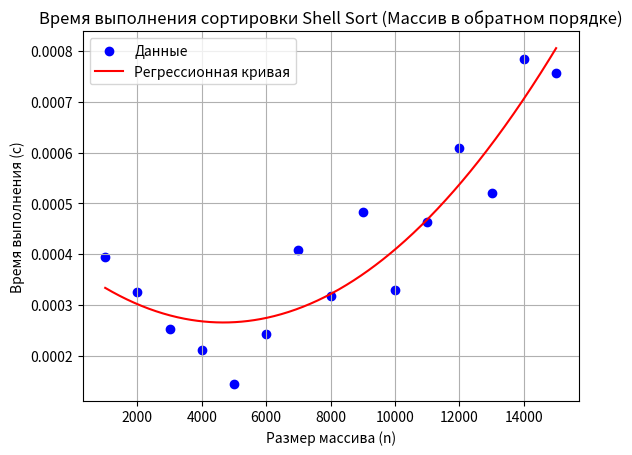

This chart was generated by the following Python code:
import matplotlib.pyplot as plt
import numpy as np

# Данные для массива в обратном порядке
sizes = [1000, 2000, 3000, 4000, 5000, 6000, 7000, 8000, 9000, 10000, 11000, 12000, 13000, 14000, 15000]
reverse_sorted_times = [
    0.000394, 0.000325, 0.000252, 0.000211, 0.000144,
    0.000243, 0.000408, 0.000317, 0.000484, 0.000329,
    0.000464, 0.000610, 0.000521, 0.000785, 0.000756
]

# Построение графика в формате точек
plt.scatter(sizes, reverse_sorted_times, label="Данные", color='blue')

# Вычисление регрессионной кривой (полиномиальная регрессия 2-й степени)
coefs = np.polyfit(sizes, reverse_sorted_times, 2)
poly = np.poly1d(coefs)

# Построение регрессионной кривой
x = np.linspace(min(sizes), max(sizes), 500)
y = poly(x)
plt.plot(x, y, color='red', label='Регрессионная кривая')

# Оформление графика
plt.title('Время выполнения сортировки Shell Sort (Массив в обратном порядке)')
plt.xlabel('Размер массива (n)')
plt.ylabel('Время выполнения (с)')
plt.grid(True)
plt.legend()

# Показать график
plt.show()
